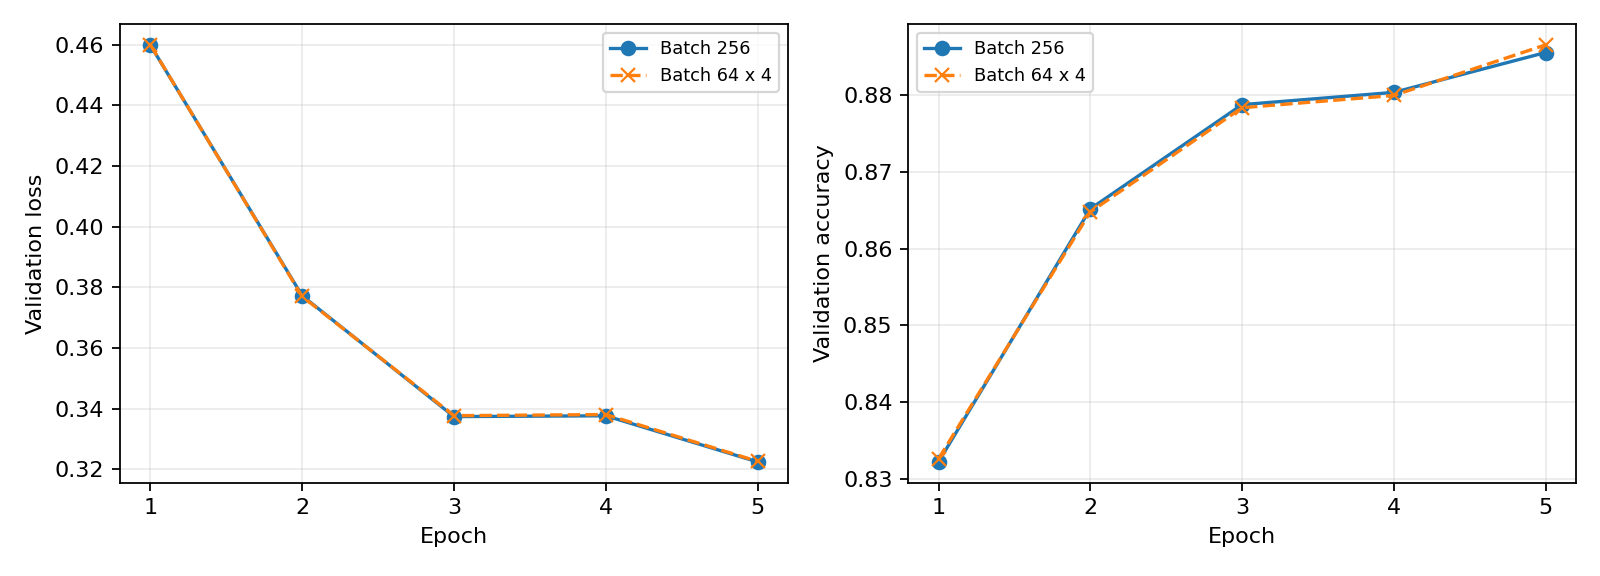

Data behind this chart, as committed beside it:
epoch, batch256_validation_loss, accumulated_validation_loss, batch256_validation_accuracy, accumulated_validation_accuracy, accuracy_difference, loss_difference, optimizer_steps
1, 0.4598, 0.4599, 0.8322, 0.8326, 0.0004, 9.206516742710225e-05, 215
2, 0.3772, 0.377, 0.8652, 0.8648, 0.0004, 0.0002286, 215
3, 0.3374, 0.3377, 0.8788, 0.8784, 0.0004, 0.0003027, 215
4, 0.3376, 0.3381, 0.8804, 0.88, 0.0004, 0.0004106, 215
5, 0.3224, 0.3226, 0.8856, 0.8866, 0.001, 0.0001971, 215
